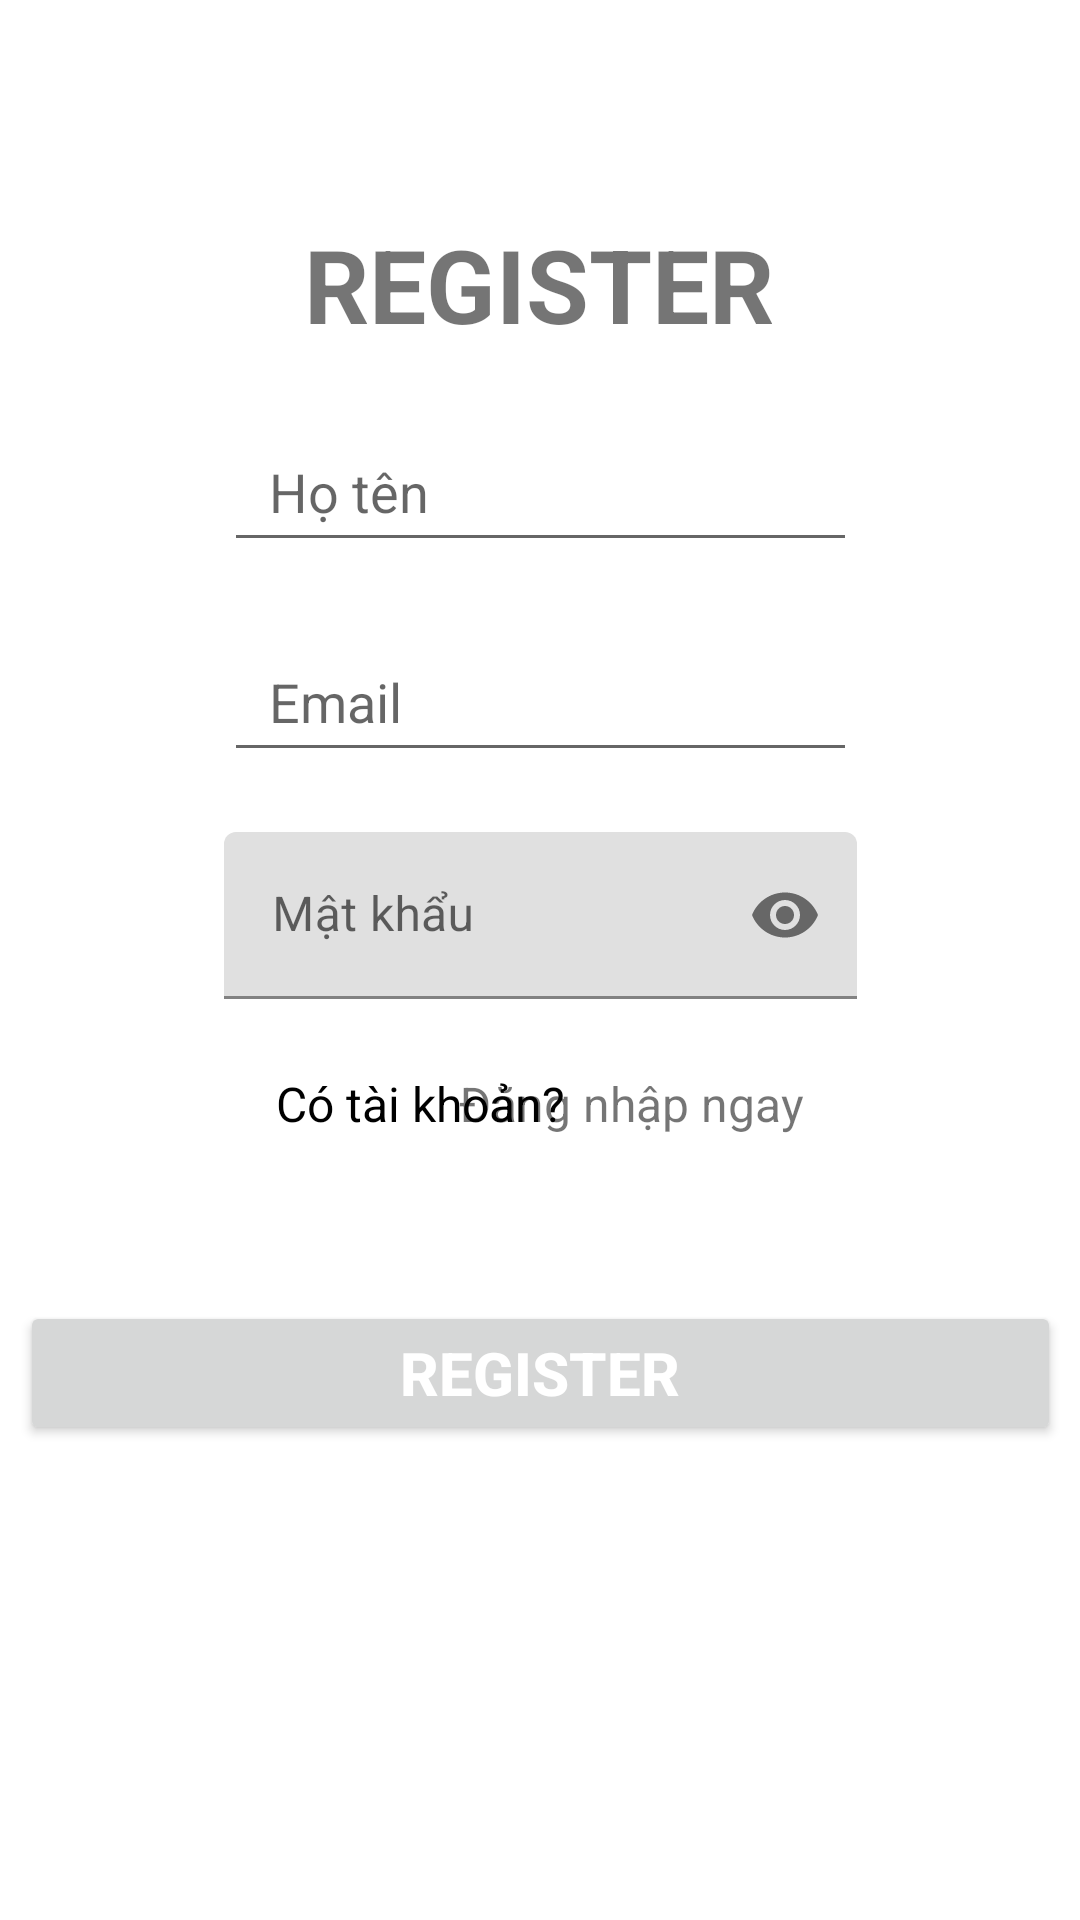

Reconstruct the res/layout file that produces this screen, plus the resources it refers to.
<!-- AndroidManifest.xml: application theme Theme.Training_ktCK -->
<!-- res/layout/activity_register.xml -->
<?xml version="1.0" encoding="utf-8"?>
<androidx.constraintlayout.widget.ConstraintLayout xmlns:android="http://schemas.android.com/apk/res/android"
    xmlns:app="http://schemas.android.com/apk/res-auto"
    xmlns:tools="http://schemas.android.com/tools"
    android:layout_width="match_parent"
    android:layout_height="match_parent"
    tools:context=".Register_Activity">

    <android.widget.Button
        android:id="@+id/btnRegister"
        android:layout_width="347dp"
        android:layout_height="wrap_content"
        android:layout_marginTop="55dp"
        android:text="REGISTER"
        android:textColor="#FFFFFF"
        android:textSize="20sp"
        android:textStyle="bold"
        app:layout_constraintEnd_toEndOf="parent"
        app:layout_constraintStart_toStartOf="parent"
        app:layout_constraintTop_toBottomOf="@+id/textView3" />

    <TextView
        android:id="@+id/textView3"
        android:layout_width="wrap_content"
        android:layout_height="wrap_content"
        android:layout_marginStart="92dp"
        android:layout_marginTop="24dp"
        android:text="Có tài khoản?"
        android:textColor="#000000"
        android:textSize="16sp"
        app:layout_constraintStart_toStartOf="parent"
        app:layout_constraintTop_toBottomOf="@+id/textInputLayout" />

    <TextView
        android:id="@+id/tvDNNgay"
        android:layout_width="wrap_content"
        android:layout_height="wrap_content"
        android:layout_marginEnd="92dp"
        android:text="Đăng nhập ngay"
        android:textSize="16sp"
        app:layout_constraintBottom_toBottomOf="@+id/textView3"
        app:layout_constraintEnd_toEndOf="parent"
        app:layout_constraintTop_toTopOf="@+id/textView3" />

    <EditText
        android:id="@+id/edtEmailRegister"
        android:layout_width="211dp"
        android:layout_height="50dp"
        android:layout_marginTop="20dp"
        android:ems="10"
        android:hint="Email"
        android:inputType="textEmailAddress"
        android:paddingLeft="15dp"
        android:textColor="#000000"
        app:layout_constraintEnd_toEndOf="parent"
        app:layout_constraintStart_toStartOf="parent"
        app:layout_constraintTop_toBottomOf="@+id/edtHoTen" />

    <EditText
        android:id="@+id/edtHoTen"
        android:layout_width="211dp"
        android:layout_height="50dp"
        android:layout_marginTop="20dp"
        android:ems="10"
        android:hint="Họ tên"
        android:inputType="textPersonName"
        android:paddingLeft="15dp"
        android:textColor="#000000"
        app:layout_constraintEnd_toEndOf="parent"
        app:layout_constraintStart_toStartOf="parent"
        app:layout_constraintTop_toBottomOf="@+id/tvRegister" />

    <TextView
        android:id="@+id/tvRegister"
        android:layout_width="wrap_content"
        android:layout_height="wrap_content"
        android:layout_marginTop="72dp"
        android:text="REGISTER"
        android:textSize="34sp"
        android:textStyle="bold"
        app:layout_constraintEnd_toEndOf="parent"
        app:layout_constraintHorizontal_bias="0.498"
        app:layout_constraintStart_toStartOf="parent"
        app:layout_constraintTop_toTopOf="parent" />

    <com.google.android.material.textfield.TextInputLayout
        android:id="@+id/textInputLayout"
        android:layout_width="211dp"
        android:layout_height="wrap_content"
        android:layout_marginStart="100dp"
        android:layout_marginTop="20dp"
        android:layout_marginEnd="100dp"
        app:layout_constraintEnd_toEndOf="parent"
        app:layout_constraintStart_toStartOf="parent"
        app:layout_constraintTop_toBottomOf="@+id/edtEmailRegister"
        app:passwordToggleEnabled="true"
        app:passwordToggleTintMode="src_in">

        <com.google.android.material.textfield.TextInputEditText
            android:id="@+id/edtMKRegister"
            android:layout_width="match_parent"
            android:layout_height="wrap_content"
            android:hint="Mật khẩu"
            android:inputType="textPassword" />
    </com.google.android.material.textfield.TextInputLayout>

</androidx.constraintlayout.widget.ConstraintLayout>
<!-- resources referenced by this layout -->
<resources>
  <style name="Theme.Training_ktCK" parent="Theme.MaterialComponents.DayNight.DarkActionBar">
          
          <item name="colorPrimary">@color/purple_500</item>
          <item name="colorPrimaryVariant">@color/purple_700</item>
          <item name="colorOnPrimary">@color/white</item>
          
          <item name="colorSecondary">@color/teal_200</item>
          <item name="colorSecondaryVariant">@color/teal_700</item>
          <item name="colorOnSecondary">@color/black</item>
          
          <item name="android:statusBarColor" tools:targetApi="l">?attr/colorPrimaryVariant</item>
          
      </style>
  <!-- not gathered from this repository: default colours our renderer supplied (Android Studio template values) -->
  <color name="purple_500">#FF6200EE</color>
  <color name="purple_700">#FF3700B3</color>
  <color name="teal_200">#FF03DAC5</color>
  <color name="teal_700">#FF018786</color>
  <color name="black">#FF000000</color>
  <color name="white">#FFFFFFFF</color>
</resources>
